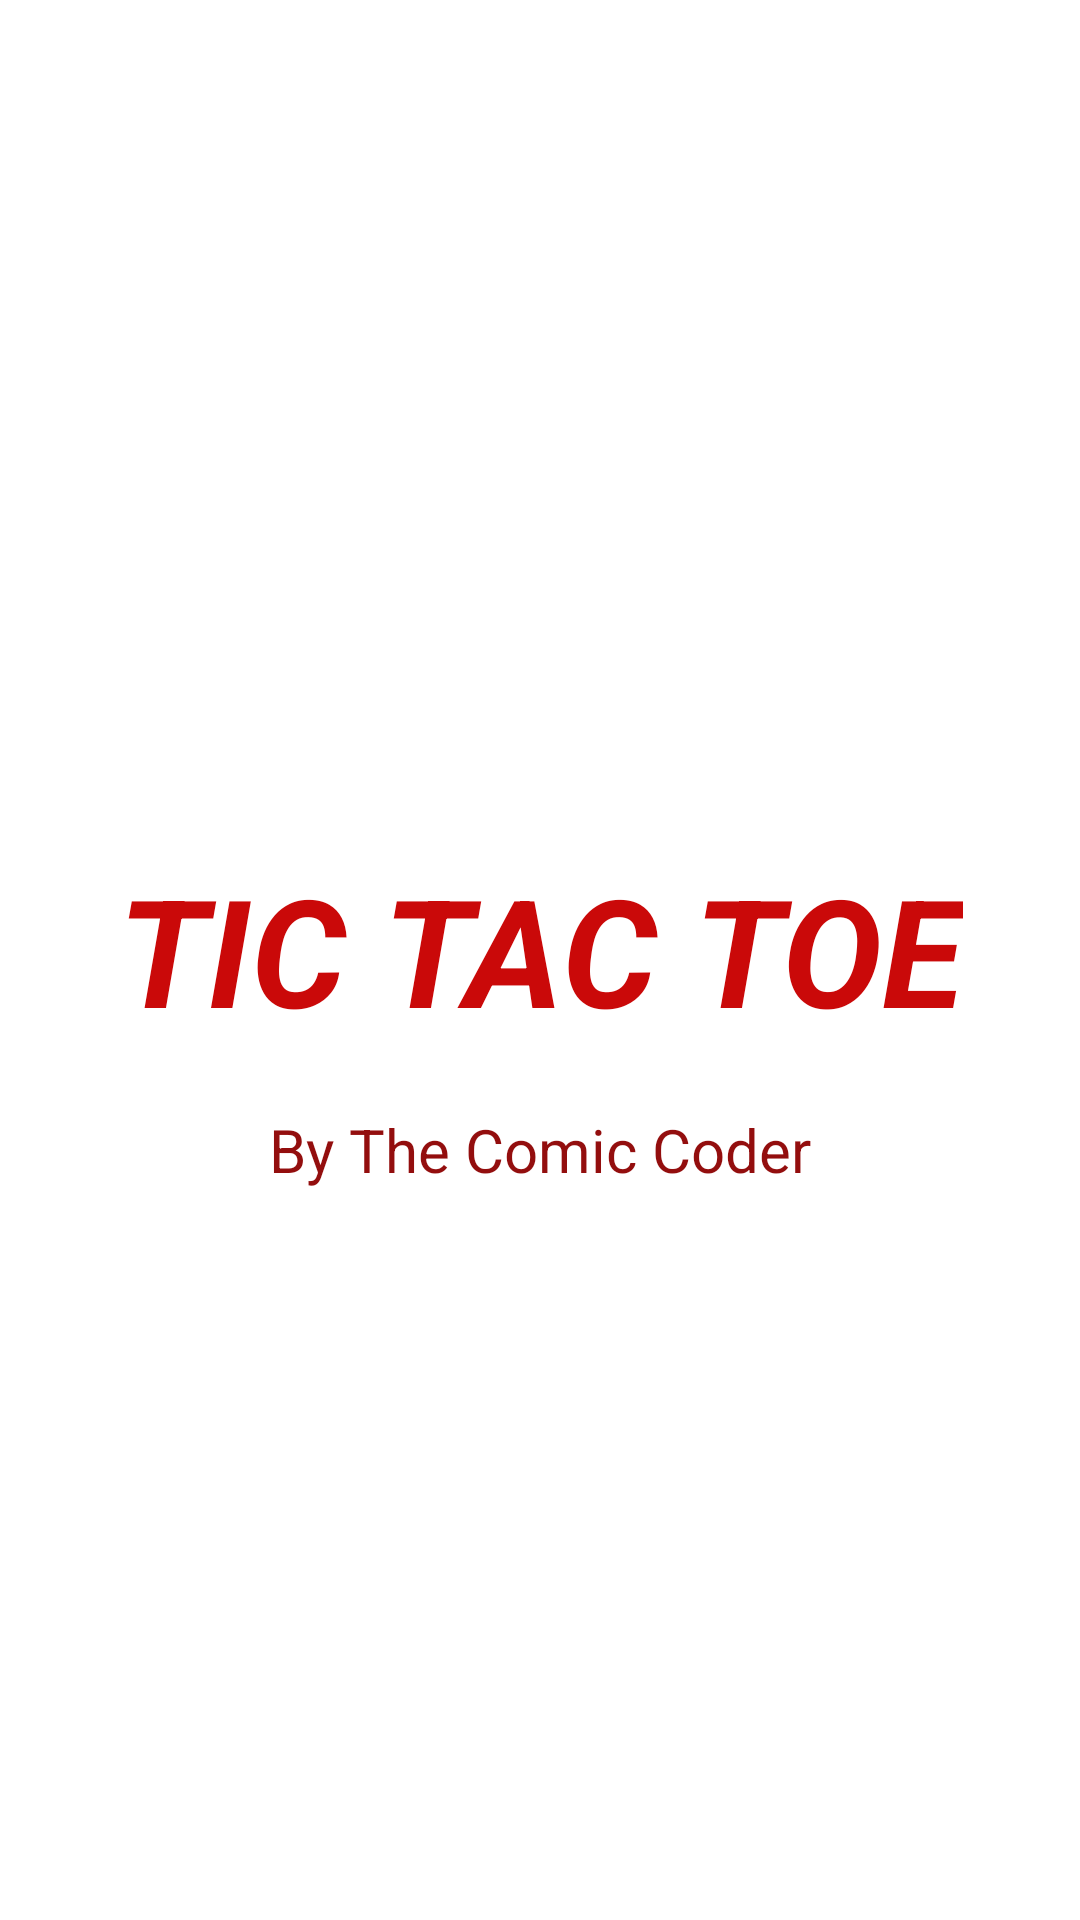

This screen was rendered from an Android layout file. Write that file and the resources it references.
<!-- AndroidManifest.xml: application theme Theme.TicTacToe -->
<!-- res/layout/activity_splash.xml -->
<?xml version="1.0" encoding="utf-8"?>
<LinearLayout xmlns:android="http://schemas.android.com/apk/res/android"
    xmlns:app="http://schemas.android.com/apk/res-auto"
    xmlns:tools="http://schemas.android.com/tools"
    android:layout_width="match_parent"
    android:layout_height="match_parent"
    tools:context="com.example.tictactoebyvarunkumarthecomiccoder.splashActivity"
    android:gravity="center"
    android:orientation="vertical"
    >

    <ImageView
        android:id="@+id/imageView"
        android:layout_width="wrap_content"
        android:layout_height="wrap_content"
        android:layout_gravity="center"
        app:srcCompat="@drawable/tictactoe"
        />

    <ProgressBar
        android:id="@+id/indeterminateBar"
        android:layout_width="wrap_content"
        android:layout_height="wrap_content"
        android:layout_marginTop="20sp"
        />

    <TextView
        android:layout_width="wrap_content"
        android:layout_height="wrap_content"
        android:text="TIC TAC TOE"
        android:textColor="@color/red"
        android:textStyle="bold|italic"
        android:textSize="50sp"
        android:layout_margin="20sp"
        android:gravity="center">

    </TextView>

    <TextView
        android:layout_width="wrap_content"
        android:layout_height="wrap_content"
        android:text="By The Comic Coder"
        android:textColor="#930E0E"
        android:textSize="20sp" > </TextView>


</LinearLayout>
<!-- resources referenced by this layout -->
<resources>
  <color name="red">#CA0909</color>
  <!-- drawable tictactoe: jpg bitmap (drawable, 49159 bytes) -->
  <style name="Theme.TicTacToe" parent="Theme.MaterialComponents.DayNight.DarkActionBar">
          
          <item name="colorPrimary">@color/purple_500</item>
          <item name="colorPrimaryVariant">@color/purple_700</item>
          <item name="colorOnPrimary">@color/white</item>
          
          <item name="colorSecondary">@color/teal_200</item>
          <item name="colorSecondaryVariant">@color/teal_700</item>
          <item name="colorOnSecondary">@color/white</item>
          
          <item name="android:statusBarColor">?attr/colorPrimaryVariant</item>
          
      </style>
  <color name="purple_500">#FF6200EE</color>
  <color name="purple_700">#FF3700B3</color>
  <color name="white">#FFFFFF</color>
  <color name="teal_200">#FF03DAC5</color>
  <color name="teal_700">#FF018786</color>
</resources>
